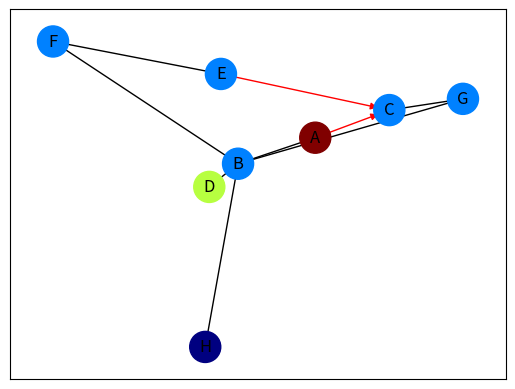

This chart was generated by the following Python code:
#### Implementing a graph as a shape ####

# import needed libraries
import networkx as nx
import matplotlib.pyplot as plt

# creating the graph
G = nx.DiGraph()

# crating the connections
G.add_edges_from(    
    [('A', 'B'), ('A', 'C'), ('D', 'B'), ('E', 'C'), ('E', 'F'),
     ('B', 'H'), ('B', 'G'), ('B', 'F'), ('C', 'G')])


# put in some nodes a specific values
val_map = {'A': 1.0,
           'D': 0.5714285714285714,
           'H': 0.0}

# put default in the rest of our nodes(using comprehension method)
values = [val_map.get(node, 0.25) for node in G.nodes()]

# specify the edges you want by a specific color(red)
red_edges = [('A', 'C'), ('E', 'C')]

# make other edges with color(black)
black_edges = [edge for edge in G.edges() if edge not in red_edges]

# useless line
# edge_colors = ['black' if not edge in red_edges else 'red' for edge in G.edges()]

# Need to create layout when doing separate calls to draw nods and edges
# to determine the layout of the shape
pos = nx.spring_layout(G)

nx.draw_networkx_nodes(G, pos, cmap = plt.get_cmap('jet'), node_color = values, node_size = 500)
nx.draw_networkx_labels(G, pos)
nx.draw_networkx_edges(G, pos, edgelist = red_edges, edge_color = 'r', arrows = True)
nx.draw_networkx_edges(G, pos, edgelist = black_edges, edge_color = 'k', arrows = False)

plt.show()
